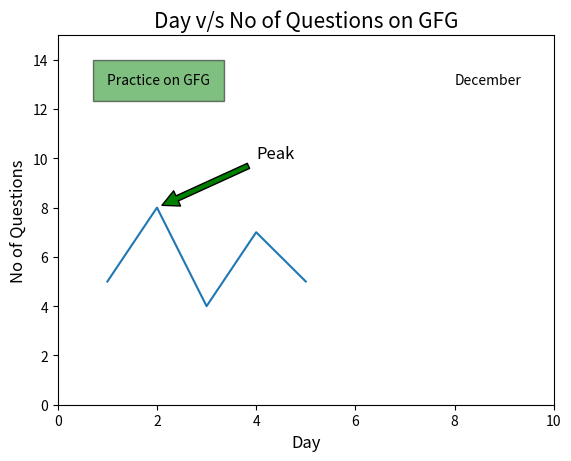

The script that saved this image:
# Code to add text on matplotlib
 
# Importing library
import matplotlib.pyplot as plt
 
# Creating x-value and y-value of data
x = [1, 2, 3, 4, 5]
y = [5, 8, 4, 7, 5]
 
# Creating figure
fig = plt.figure()
 
# Adding axes on the figure
ax = fig.add_subplot(111)
 
# Plotting data on the axes
ax.plot(x, y)
 
# Adding title
ax.set_title('Day v/s No of Questions on GFG', fontsize=15)
 
# Adding axis title
ax.set_xlabel('Day', fontsize=12)
ax.set_ylabel('No of Questions', fontsize=12)
 
# Setting axis limits
ax.axis([0, 10, 0, 15])
 
# Adding text on the plot.
ax.text(1, 13, 'Practice on GFG', style='italic', bbox={
        'facecolor': 'green', 'alpha': 0.5, 'pad': 10})
 
# Adding text without box on the plot.
ax.text(8, 13, 'December', style='italic')
 
# Adding annotation on the plot.
ax.annotate('Peak', xy=(2, 8), xytext=(4, 10), fontsize=12,
            arrowprops=dict(facecolor='green', shrink=0.05))
 
plt.show()